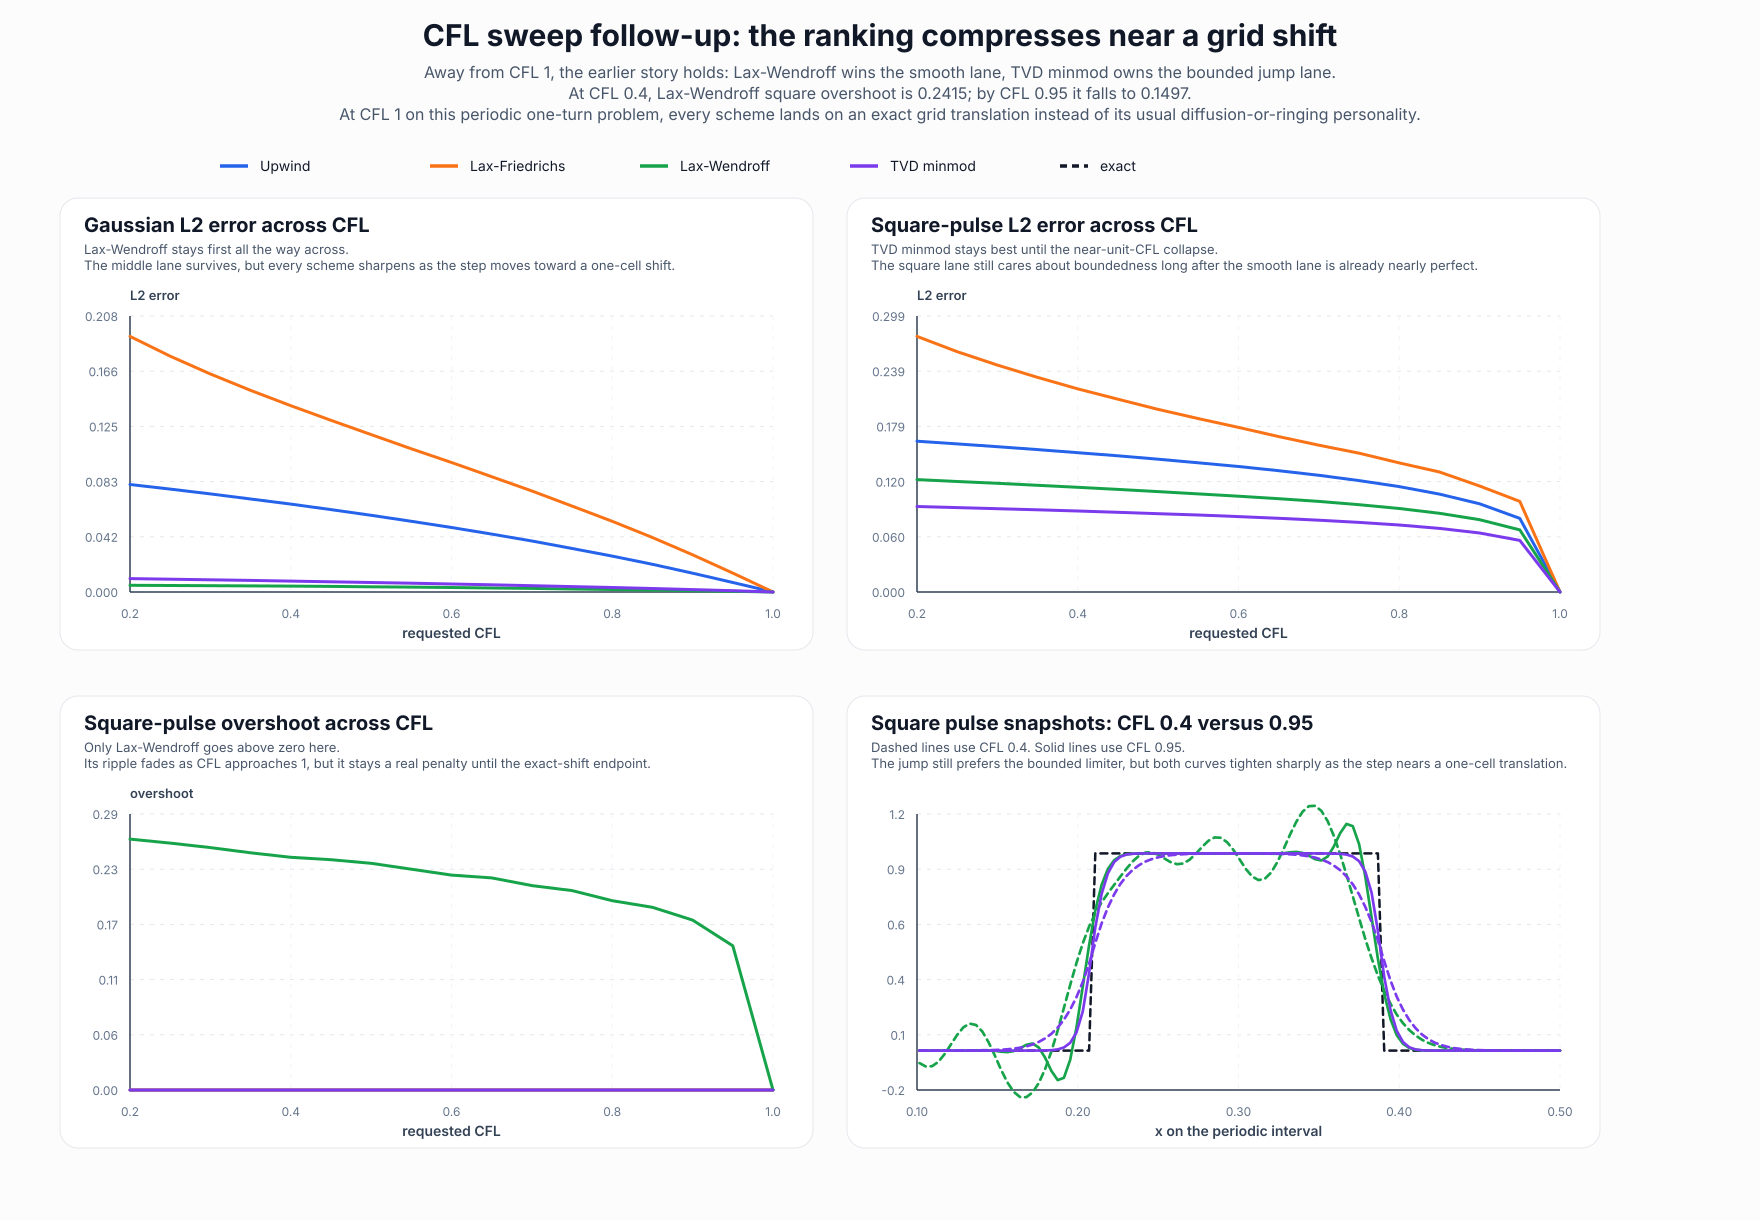

Source data for this figure (header and first rows):
scheme_key, scheme_title, profile_key, profile_title, requested_cfl, actual_cfl, steps, l1_error, l2_error, max_abs_error, total_variation_ratio, overshoot, undershoot
upwind, Upwind, gaussian, Gaussian pulse, 0.2, 0.2, 1280, 0.04512, 0.0809, 0.2684, 0.7316, 0.0, 0.0
lax-friedrichs, Lax-Friedrichs, gaussian, Gaussian pulse, 0.2, 0.2, 1280, 0.1244, 0.1924, 0.5986, 0.3983, 0.0, 0.0
lax-wendroff, Lax-Wendroff, gaussian, Gaussian pulse, 0.2, 0.2, 1280, 0.002563, 0.005037, 0.0158, 0.9992, 0.0, 2.656968572141257e-15
tvd-minmod, TVD minmod, gaussian, Gaussian pulse, 0.2, 0.2, 1280, 0.003957, 0.01012, 0.05398, 0.9462, 0.0, 0.0
upwind, Upwind, gaussian, Gaussian pulse, 0.25, 0.25, 1024, 0.04303, 0.07743, 0.2575, 0.7425, 0.0, 0.0
lax-friedrichs, Lax-Friedrichs, gaussian, Gaussian pulse, 0.25, 0.25, 1024, 0.1121, 0.1775, 0.5558, 0.4432, 0.0, 0.0
lax-wendroff, Lax-Wendroff, gaussian, Gaussian pulse, 0.25, 0.25, 1024, 0.002502, 0.004918, 0.01542, 0.9991, 0.0, 4.1225217203022626e-15
tvd-minmod, TVD minmod, gaussian, Gaussian pulse, 0.25, 0.25, 1024, 0.003769, 0.009657, 0.05194, 0.9482, 0.0, 0.0
upwind, Upwind, gaussian, Gaussian pulse, 0.3, 0.3001, 853, 0.04086, 0.07381, 0.2461, 0.7539, 0.0, 0.0
lax-friedrichs, Lax-Friedrichs, gaussian, Gaussian pulse, 0.3, 0.3001, 853, 0.1016, 0.1641, 0.5172, 0.4825, 0.0, 0.0
lax-wendroff, Lax-Wendroff, gaussian, Gaussian pulse, 0.3, 0.3001, 853, 0.002428, 0.004772, 0.01495, 0.9991, 0.0, 5.594251295361139e-15
tvd-minmod, TVD minmod, gaussian, Gaussian pulse, 0.3, 0.3001, 853, 0.003575, 0.009185, 0.0498, 0.9502, 0.0, 0.0
upwind, Upwind, gaussian, Gaussian pulse, 0.35, 0.3502, 731, 0.03862, 0.07004, 0.2342, 0.7658, 0.0, 0.0
lax-friedrichs, Lax-Friedrichs, gaussian, Gaussian pulse, 0.35, 0.3502, 731, 0.09233, 0.1518, 0.4814, 0.5185, 0.0, 0.0
lax-wendroff, Lax-Wendroff, gaussian, Gaussian pulse, 0.35, 0.3502, 731, 0.002341, 0.004601, 0.0144, 0.999, 0.0, 5.70644987951418e-15
tvd-minmod, TVD minmod, gaussian, Gaussian pulse, 0.35, 0.3502, 731, 0.003376, 0.008702, 0.04757, 0.9524, 0.0, 0.0
upwind, Upwind, gaussian, Gaussian pulse, 0.4, 0.4, 640, 0.03631, 0.06613, 0.2218, 0.7782, 0.0, 0.0
lax-friedrichs, Lax-Friedrichs, gaussian, Gaussian pulse, 0.4, 0.4, 640, 0.08401, 0.1403, 0.4477, 0.5522, 0.0, 0.0
lax-wendroff, Lax-Wendroff, gaussian, Gaussian pulse, 0.4, 0.4, 640, 0.002241, 0.004405, 0.01378, 0.999, 0.0, 4.8771329500415555e-15
tvd-minmod, TVD minmod, gaussian, Gaussian pulse, 0.4, 0.4, 640, 0.003169, 0.008208, 0.04525, 0.9547, 0.0, 0.0
upwind, Upwind, gaussian, Gaussian pulse, 0.45, 0.4499, 569, 0.03391, 0.06204, 0.2087, 0.7913, 0.0, 0.0
lax-friedrichs, Lax-Friedrichs, gaussian, Gaussian pulse, 0.45, 0.4499, 569, 0.07628, 0.1292, 0.4151, 0.5848, 0.0, 0.0
lax-wendroff, Lax-Wendroff, gaussian, Gaussian pulse, 0.45, 0.4499, 569, 0.002128, 0.004182, 0.01307, 0.9989, 0.0, 3.184516306177266e-15
tvd-minmod, TVD minmod, gaussian, Gaussian pulse, 0.45, 0.4499, 569, 0.002956, 0.007697, 0.04284, 0.9572, 0.0, 0.0
upwind, Upwind, gaussian, Gaussian pulse, 0.5, 0.5, 512, 0.03143, 0.05774, 0.1948, 0.8051, 0.0, 0.0
lax-friedrichs, Lax-Friedrichs, gaussian, Gaussian pulse, 0.5, 0.5, 512, 0.06901, 0.1185, 0.3831, 0.6169, 0.0, 0.0
lax-wendroff, Lax-Wendroff, gaussian, Gaussian pulse, 0.5, 0.5, 512, 0.002001, 0.003932, 0.01228, 0.9989, 0.0, 1.897949868630173e-15
tvd-minmod, TVD minmod, gaussian, Gaussian pulse, 0.5, 0.5, 512, 0.002739, 0.007162, 0.04027, 0.9597, 0.0, 0.0
upwind, Upwind, gaussian, Gaussian pulse, 0.55, 0.5505, 465, 0.02882, 0.05319, 0.1801, 0.8198, 0.0, 0.0
lax-friedrichs, Lax-Friedrichs, gaussian, Gaussian pulse, 0.55, 0.5505, 465, 0.06198, 0.1078, 0.3509, 0.6491, 0.0, 0.0
lax-wendroff, Lax-Wendroff, gaussian, Gaussian pulse, 0.55, 0.5505, 465, 0.001859, 0.003654, 0.0114, 0.9989, 0.0, 1.1833331460898662e-15
tvd-minmod, TVD minmod, gaussian, Gaussian pulse, 0.55, 0.5505, 465, 0.002514, 0.006607, 0.03761, 0.9624, 0.0, 0.0
upwind, Upwind, gaussian, Gaussian pulse, 0.6, 0.5995, 427, 0.02619, 0.04857, 0.1651, 0.8349, 0.0, 0.0
lax-friedrichs, Lax-Friedrichs, gaussian, Gaussian pulse, 0.6, 0.5995, 427, 0.05535, 0.09746, 0.3194, 0.6805, 0.0, 0.0
lax-wendroff, Lax-Wendroff, gaussian, Gaussian pulse, 0.6, 0.5995, 427, 0.001709, 0.003358, 0.01047, 0.9988, 0.0, 9.38792075613057e-16
tvd-minmod, TVD minmod, gaussian, Gaussian pulse, 0.6, 0.5995, 427, 0.002281, 0.006038, 0.03488, 0.9651, 0.0, 0.0
upwind, Upwind, gaussian, Gaussian pulse, 0.65, 0.6497, 394, 0.0234, 0.0436, 0.1487, 0.8512, 0.0, 0.0
lax-friedrichs, Lax-Friedrichs, gaussian, Gaussian pulse, 0.65, 0.6497, 394, 0.04873, 0.08679, 0.2865, 0.7134, 0.0, 0.0
lax-wendroff, Lax-Wendroff, gaussian, Gaussian pulse, 0.65, 0.6497, 394, 0.001542, 0.00303, 0.009434, 0.9988, 0.0, 8.362706374086045e-16
tvd-minmod, TVD minmod, gaussian, Gaussian pulse, 0.65, 0.6497, 394, 0.002028, 0.005424, 0.03192, 0.9681, 0.0, 0.0
upwind, Upwind, gaussian, Gaussian pulse, 0.7, 0.6995, 366, 0.02051, 0.03841, 0.1316, 0.8684, 0.0, 0.0
lax-friedrichs, Lax-Friedrichs, gaussian, Gaussian pulse, 0.7, 0.6995, 366, 0.04218, 0.07604, 0.2529, 0.747, 0.0, 0.0
lax-wendroff, Lax-Wendroff, gaussian, Gaussian pulse, 0.7, 0.6995, 366, 0.001363, 0.002678, 0.008331, 0.9989, 0.0, 7.428170040656746e-16
tvd-minmod, TVD minmod, gaussian, Gaussian pulse, 0.7, 0.6995, 366, 0.00177, 0.004778, 0.02881, 0.9712, 0.0, 0.0
upwind, Upwind, gaussian, Gaussian pulse, 0.75, 0.7507, 341, 0.0174, 0.03277, 0.1128, 0.8872, 0.0, 0.0
lax-friedrichs, Lax-Friedrichs, gaussian, Gaussian pulse, 0.75, 0.7507, 341, 0.03543, 0.06463, 0.2168, 0.7832, 0.0, 0.0
lax-wendroff, Lax-Wendroff, gaussian, Gaussian pulse, 0.75, 0.7507, 341, 0.001164, 0.002289, 0.007111, 0.999, 0.0, 6.406773671151304e-16
tvd-minmod, TVD minmod, gaussian, Gaussian pulse, 0.75, 0.7507, 341, 0.001477, 0.004067, 0.02539, 0.9746, 0.0, 0.0
upwind, Upwind, gaussian, Gaussian pulse, 0.8, 0.8, 320, 0.01429, 0.02704, 0.09348, 0.9065, 0.0, 0.0
lax-friedrichs, Lax-Friedrichs, gaussian, Gaussian pulse, 0.8, 0.8, 320, 0.02886, 0.05324, 0.1801, 0.8199, 0.0, 0.0
lax-wendroff, Lax-Wendroff, gaussian, Gaussian pulse, 0.8, 0.8, 320, 0.0009607, 0.001888, 0.00586, 0.9992, 0.0, 5.151963372404042e-16
tvd-minmod, TVD minmod, gaussian, Gaussian pulse, 0.8, 0.8, 320, 0.00118, 0.003355, 0.02184, 0.9782, 0.0, 0.0
upwind, Upwind, gaussian, Gaussian pulse, 0.85, 0.8505, 301, 0.01094, 0.02082, 0.07235, 0.9276, 0.0, 0.0
lax-friedrichs, Lax-Friedrichs, gaussian, Gaussian pulse, 0.85, 0.8505, 301, 0.02196, 0.04102, 0.1402, 0.86, 0.0, 0.0
lax-wendroff, Lax-Wendroff, gaussian, Gaussian pulse, 0.85, 0.8505, 301, 0.0007384, 0.001452, 0.004499, 0.9994, 0.0, 3.4198689388456737e-16
tvd-minmod, TVD minmod, gaussian, Gaussian pulse, 0.85, 0.8505, 301, 0.0008997, 0.002602, 0.01786, 0.9821, 0.0, 1.742444281382216e-15
upwind, Upwind, gaussian, Gaussian pulse, 0.9, 0.9014, 284, 0.007396, 0.01417, 0.04949, 0.9505, 0.0, 0.0
lax-friedrichs, Lax-Friedrichs, gaussian, Gaussian pulse, 0.9, 0.9014, 284, 0.0148, 0.02798, 0.09666, 0.9035, 0.0, 0.0
lax-wendroff, Lax-Wendroff, gaussian, Gaussian pulse, 0.9, 0.9014, 284, 0.0005004, 0.0009839, 0.003045, 0.9996, 0.0, 1.7975240392211079e-16
tvd-minmod, TVD minmod, gaussian, Gaussian pulse, 0.9, 0.9014, 284, 0.0006144, 0.001814, 0.01333, 0.9867, 0.0, 3.596885807509188e-15
... 76 more rows
